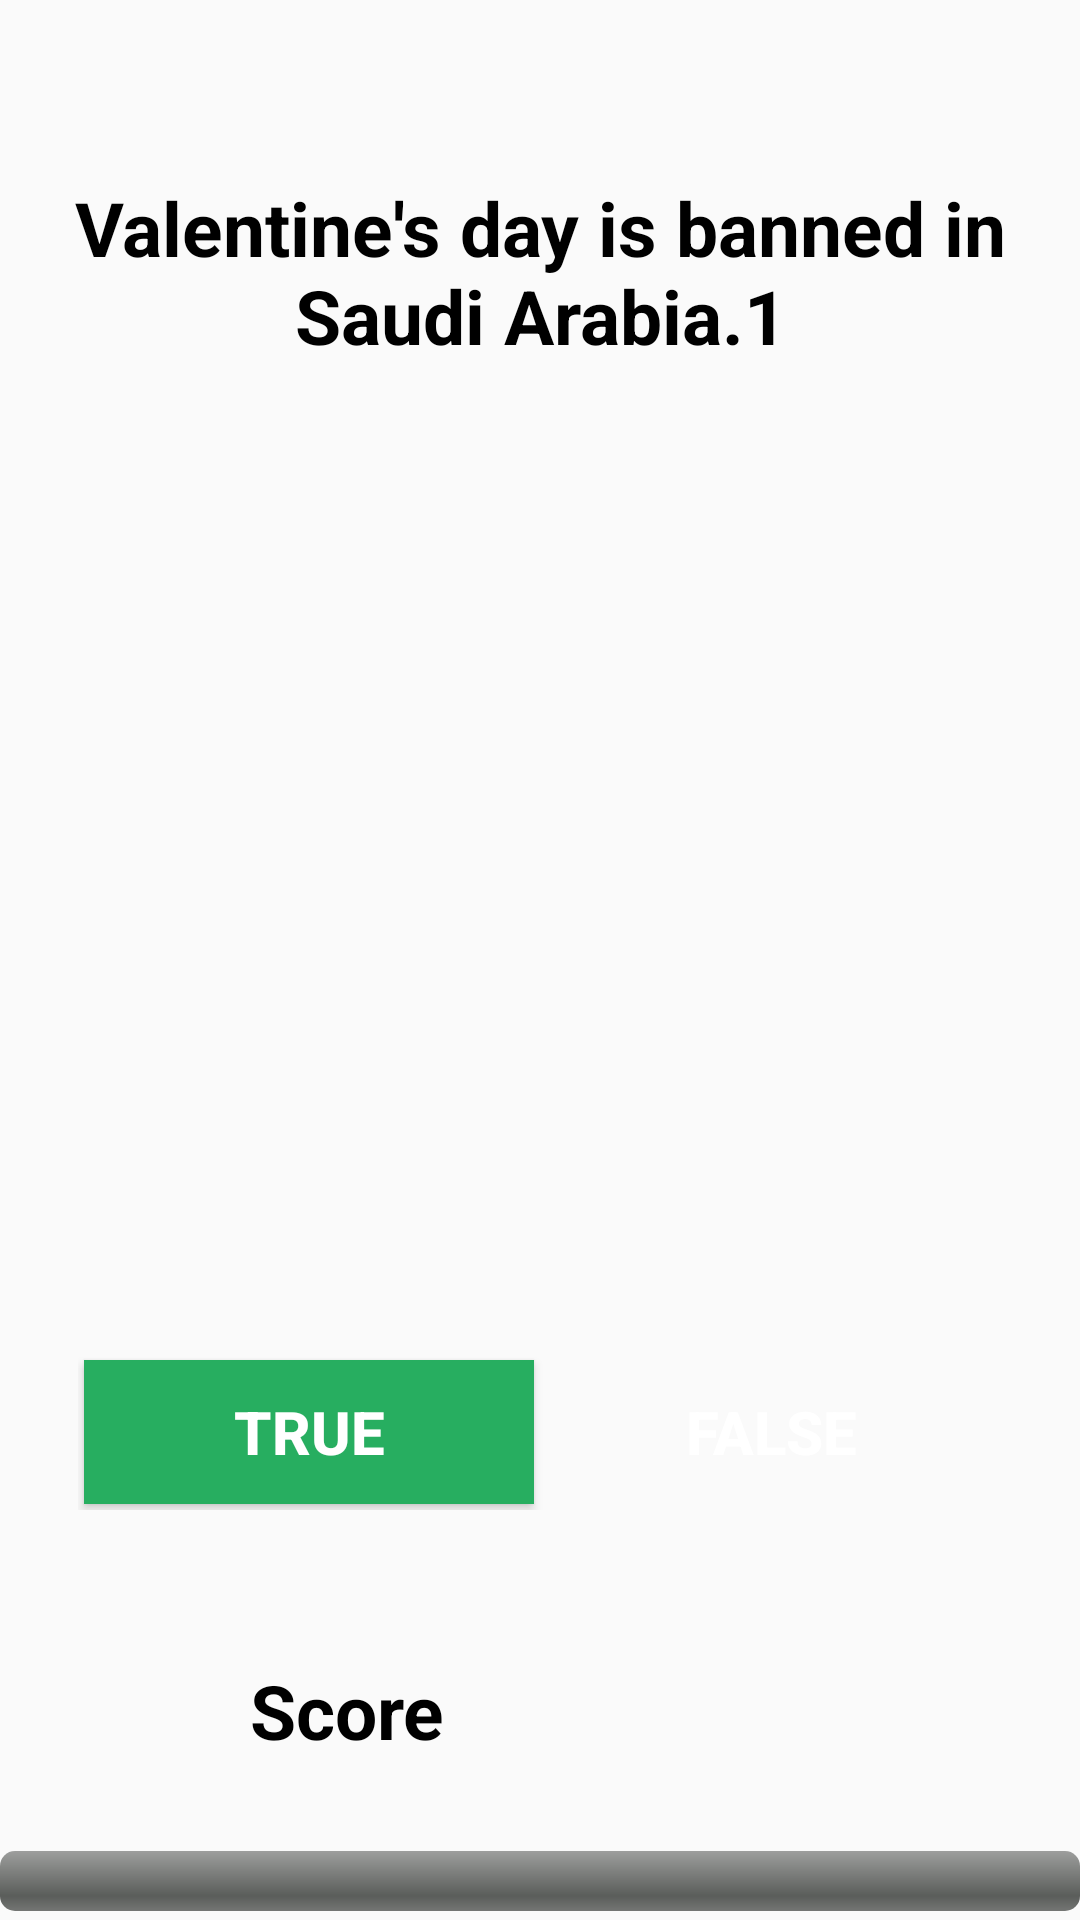

Reconstruct the res/layout file that produces this screen, plus the resources it refers to.
<!-- AndroidManifest.xml: application theme AppTheme -->
<!-- res/layout/activity_quiz.xml -->
<?xml version="1.0" encoding="utf-8"?>
<RelativeLayout
    xmlns:android="http://schemas.android.com/apk/res/android"
    xmlns:tools="http://schemas.android.com/tools"
    android:layout_width="match_parent"
    android:layout_height="match_parent"
    android:gravity="center"
    android:orientation="vertical"
    tools:context=".QuizActivity">

    <ProgressBar
        android:id="@+id/progress_bar"
        android:layout_width="fill_parent"
        android:layout_height="wrap_content"
        android:layout_alignParentBottom="true"
        android:layout_alignParentLeft="true"
        android:layout_alignParentStart="true"
        style="@android:style/Widget.ProgressBar.Horizontal"
        android:indeterminate="false"
        android:layout_marginBottom="3dp"/>

    <LinearLayout
        android:layout_width="wrap_content"
        android:layout_height="wrap_content"
        android:layout_centerHorizontal="true"
        android:layout_above="@id/progress_bar"
        android:gravity="center"
        android:padding="20dp"
        android:id="@+id/scorelayout"
        android:orientation="horizontal">

        <TextView
            android:id="@+id/score"
            android:layout_width="wrap_content"
            android:layout_height="wrap_content"
            android:layout_marginBottom="0dp"
            android:padding="10dp"
            android:text="@string/initial_score"
            android:textColor="@color/black"
            android:textSize="25sp"
            android:textStyle="bold" />

        <ImageButton
            android:id="@+id/img_history"
            android:layout_width="48dp"
            android:layout_height="48dp"
            android:layout_marginBottom="0dp"
            android:layout_marginLeft="80dp"
            android:background="@drawable/history"
            android:clickable="true"
            android:contentDescription="@string/img_history"
            android:focusable="true"
            android:onClick="onClickHistory" />

    </LinearLayout>

    <TextView
        android:id="@+id/question_text_view"
        android:layout_width="wrap_content"
        android:layout_height="wrap_content"
        android:layout_alignParentStart="true"
        android:layout_alignParentLeft="true"
        android:layout_alignParentTop="true"
        android:layout_centerHorizontal="true"
        android:layout_marginTop="39dp"
        android:gravity="center"
        android:padding="20dp"
        android:text="@string/question_1"
        android:textColor="@color/black"
        android:textSize="25sp"
        android:textStyle="bold" />

    <LinearLayout
        android:layout_width="wrap_content"
        android:layout_height="wrap_content"
        android:layout_centerHorizontal="true"
        android:layout_above="@id/scorelayout"
        android:gravity="center"
        android:padding="20dp"
        android:orientation="horizontal">

        <Button
            android:id="@+id/true_button"
            android:layout_width="150dp"
            android:layout_height="wrap_content"
            style="@style/buttonStyle"
            android:text="@string/true_button"
            android:background="@color/green"
            android:onClick="onClickTrue"/>

        <Button
            android:id="@+id/false_button"
            android:layout_width="150dp"
            android:layout_height="wrap_content"
            style="@style/buttonStyle"
            android:text="@string/false_button"
            android:background="@color/colorFalseButton"
            android:onClick="onClickFalse"/>

    </LinearLayout>



</RelativeLayout>
<!-- resources referenced by this layout -->
<resources>
  <color name="black">#000000</color>
  <color name="green">#27AE60</color>
  <string name="false_button">False</string>
  <string name="img_history">history</string>
  <string name="initial_score">Score</string>
  <string name="question_1">Valentine\'s day is banned in Saudi Arabia.1</string>
  <string name="true_button">True</string>
  <style name="buttonStyle" parent="Widget.AppCompat.Button.Colored">
          <item name="android:textSize">20sp</item>
          <item name="android:textStyle">bold</item>
          <item name="android:textColor">@color/white</item>
          <item name="android:layout_margin">@dimen/button_spacing_margin</item>
      </style>
  <style name="AppTheme" parent="Theme.AppCompat.Light.DarkActionBar">
          
          <item name="colorPrimary">@color/colorPrimary</item>
          <item name="colorPrimaryDark">@color/colorPrimaryDark</item>
          <item name="colorAccent">@color/colorAccent</item>
      </style>
  <color name="white">#FFFFFF</color>
  <dimen name="button_spacing_margin">2dp</dimen>
  <color name="colorPrimary">#008577</color>
  <color name="colorPrimaryDark">#00574B</color>
  <color name="colorAccent">#D81B60</color>
</resources>
